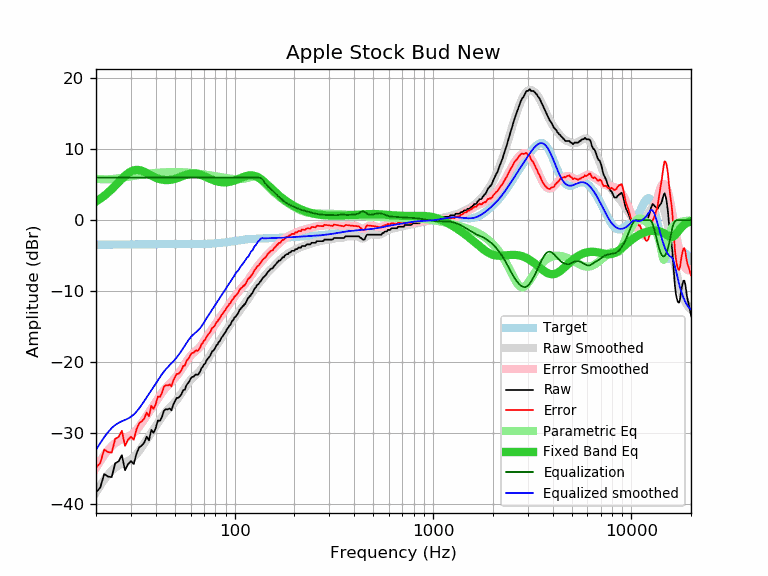

The file beside this chart, header and first rows:
frequency, raw, error, smoothed, error_smoothed, equalization, parametric_eq, equalized_raw, equalized_smoothed, target
20, -38.37, -34.90, -38.41, -34.94, 6.00, 2.63, -32.37, -32.41, -3.47
21, -37.74, -34.27, -37.45, -33.98, 6.00, 3.01, -31.74, -31.45, -3.47
22, -35.81, -32.35, -36.61, -33.15, 6.00, 3.43, -29.81, -30.61, -3.46
23, -36.17, -32.71, -35.90, -32.44, 6.00, 3.88, -30.17, -29.90, -3.46
24, -36.25, -32.80, -35.32, -31.86, 6.00, 4.36, -30.25, -29.32, -3.45
25, -34.28, -30.83, -34.89, -31.44, 6.00, 4.86, -28.28, -28.89, -3.45
26, -34.02, -30.57, -34.59, -31.14, 6.00, 5.35, -28.02, -28.59, -3.45
27, -33.15, -29.71, -34.36, -30.92, 6.00, 5.83, -27.15, -28.36, -3.44
28, -35.28, -31.84, -34.18, -30.75, 6.00, 6.26, -29.28, -28.18, -3.44
29, -34.42, -30.99, -33.98, -30.55, 6.00, 6.61, -28.42, -27.98, -3.43
30, -33.98, -30.55, -33.74, -30.31, 6.00, 6.88, -27.98, -27.74, -3.43
31, -34.40, -30.98, -33.41, -29.99, 6.00, 7.04, -28.40, -27.41, -3.42
32, -32.93, -29.51, -33.01, -29.59, 6.00, 7.10, -26.93, -27.01, -3.42
33, -32.05, -28.64, -32.55, -29.13, 6.00, 7.07, -26.05, -26.55, -3.41
34, -31.79, -28.38, -32.04, -28.63, 6.00, 6.97, -25.79, -26.04, -3.41
35, -31.39, -27.99, -31.52, -28.12, 6.00, 6.82, -25.39, -25.52, -3.40
36, -30.55, -27.15, -31.00, -27.60, 6.00, 6.65, -24.55, -25.00, -3.40
37, -31.05, -27.65, -30.49, -27.09, 6.00, 6.47, -25.05, -24.49, -3.40
38, -29.58, -26.19, -30.00, -26.60, 6.00, 6.29, -23.58, -24.00, -3.39
39, -30.00, -26.61, -29.51, -26.12, 6.00, 6.13, -24.00, -23.51, -3.39
40, -29.34, -25.95, -29.04, -25.65, 6.00, 5.99, -23.34, -23.04, -3.39
41, -28.27, -24.88, -28.58, -25.19, 6.00, 5.88, -22.27, -22.58, -3.39
42, -28.31, -24.93, -28.14, -24.75, 6.00, 5.78, -22.31, -22.14, -3.38
43, -27.75, -24.37, -27.73, -24.35, 6.00, 5.72, -21.75, -21.73, -3.38
44, -26.89, -23.51, -27.36, -23.98, 6.00, 5.67, -20.89, -21.36, -3.38
45, -26.67, -23.29, -27.02, -23.64, 6.00, 5.65, -20.67, -21.02, -3.38
46, -26.70, -23.32, -26.73, -23.35, 6.00, 5.65, -20.70, -20.73, -3.38
47, -26.55, -23.17, -26.46, -23.08, 6.00, 5.67, -20.55, -20.46, -3.38
48, -26.83, -23.45, -26.20, -22.82, 6.00, 5.71, -20.83, -20.20, -3.38
49, -26.06, -22.68, -25.94, -22.56, 6.00, 5.76, -20.06, -19.94, -3.38
50, -25.53, -22.15, -25.67, -22.28, 6.00, 5.83, -19.53, -19.67, -3.38
51, -25.07, -21.68, -25.38, -21.99, 6.00, 5.90, -19.07, -19.38, -3.39
52, -25.07, -21.68, -25.07, -21.68, 6.00, 5.99, -19.07, -19.07, -3.39
53, -24.84, -21.45, -24.74, -21.35, 6.00, 6.07, -18.84, -18.74, -3.39
54, -24.52, -21.13, -24.40, -21.01, 6.00, 6.16, -18.52, -18.40, -3.39
55, -23.96, -20.57, -24.06, -20.67, 6.00, 6.24, -17.96, -18.06, -3.39
56, -23.93, -20.54, -23.71, -20.32, 6.00, 6.33, -17.93, -17.71, -3.39
57, -23.35, -19.96, -23.38, -19.99, 6.00, 6.40, -17.35, -17.38, -3.39
58, -23.02, -19.63, -23.06, -19.67, 6.00, 6.46, -17.02, -17.06, -3.39
59, -22.79, -19.40, -22.78, -19.38, 6.00, 6.51, -16.79, -16.78, -3.39
60, -22.34, -18.95, -22.52, -19.13, 6.00, 6.55, -16.34, -16.52, -3.39
61, -22.11, -18.72, -22.30, -18.91, 6.00, 6.57, -16.11, -16.30, -3.39
62, -22.11, -18.72, -22.11, -18.72, 6.00, 6.58, -16.11, -16.11, -3.39
63, -21.88, -18.49, -21.94, -18.55, 6.00, 6.58, -15.88, -15.94, -3.39
64, -21.75, -18.36, -21.78, -18.39, 6.00, 6.56, -15.75, -15.78, -3.39
65, -21.83, -18.44, -21.61, -18.23, 6.00, 6.52, -15.83, -15.61, -3.39
66, -21.65, -18.27, -21.43, -18.05, 6.00, 6.48, -15.65, -15.43, -3.38
67, -21.34, -17.96, -21.22, -17.84, 6.00, 6.42, -15.34, -15.22, -3.38
68, -20.87, -17.50, -20.98, -17.61, 6.00, 6.36, -14.87, -14.98, -3.37
69, -20.71, -17.34, -20.73, -17.36, 6.00, 6.29, -14.71, -14.73, -3.37
70, -20.34, -16.98, -20.45, -17.09, 6.00, 6.22, -14.34, -14.45, -3.36
71, -20.24, -16.89, -20.17, -16.82, 6.00, 6.14, -14.24, -14.17, -3.35
72, -19.82, -16.47, -19.90, -16.55, 6.00, 6.07, -13.82, -13.90, -3.35
73, -19.60, -16.26, -19.63, -16.29, 6.00, 5.99, -13.60, -13.63, -3.34
74, -19.37, -16.04, -19.36, -16.03, 6.00, 5.91, -13.37, -13.36, -3.33
75, -19.20, -15.88, -19.11, -15.79, 6.00, 5.84, -13.20, -13.11, -3.32
76, -18.85, -15.54, -18.86, -15.55, 6.00, 5.77, -12.85, -12.86, -3.31
77, -18.51, -15.21, -18.63, -15.32, 6.00, 5.70, -12.51, -12.63, -3.30
78, -18.40, -15.11, -18.39, -15.10, 6.00, 5.64, -12.40, -12.39, -3.29
79, -18.23, -14.95, -18.16, -14.88, 6.00, 5.59, -12.23, -12.16, -3.28
... 553 more rows
